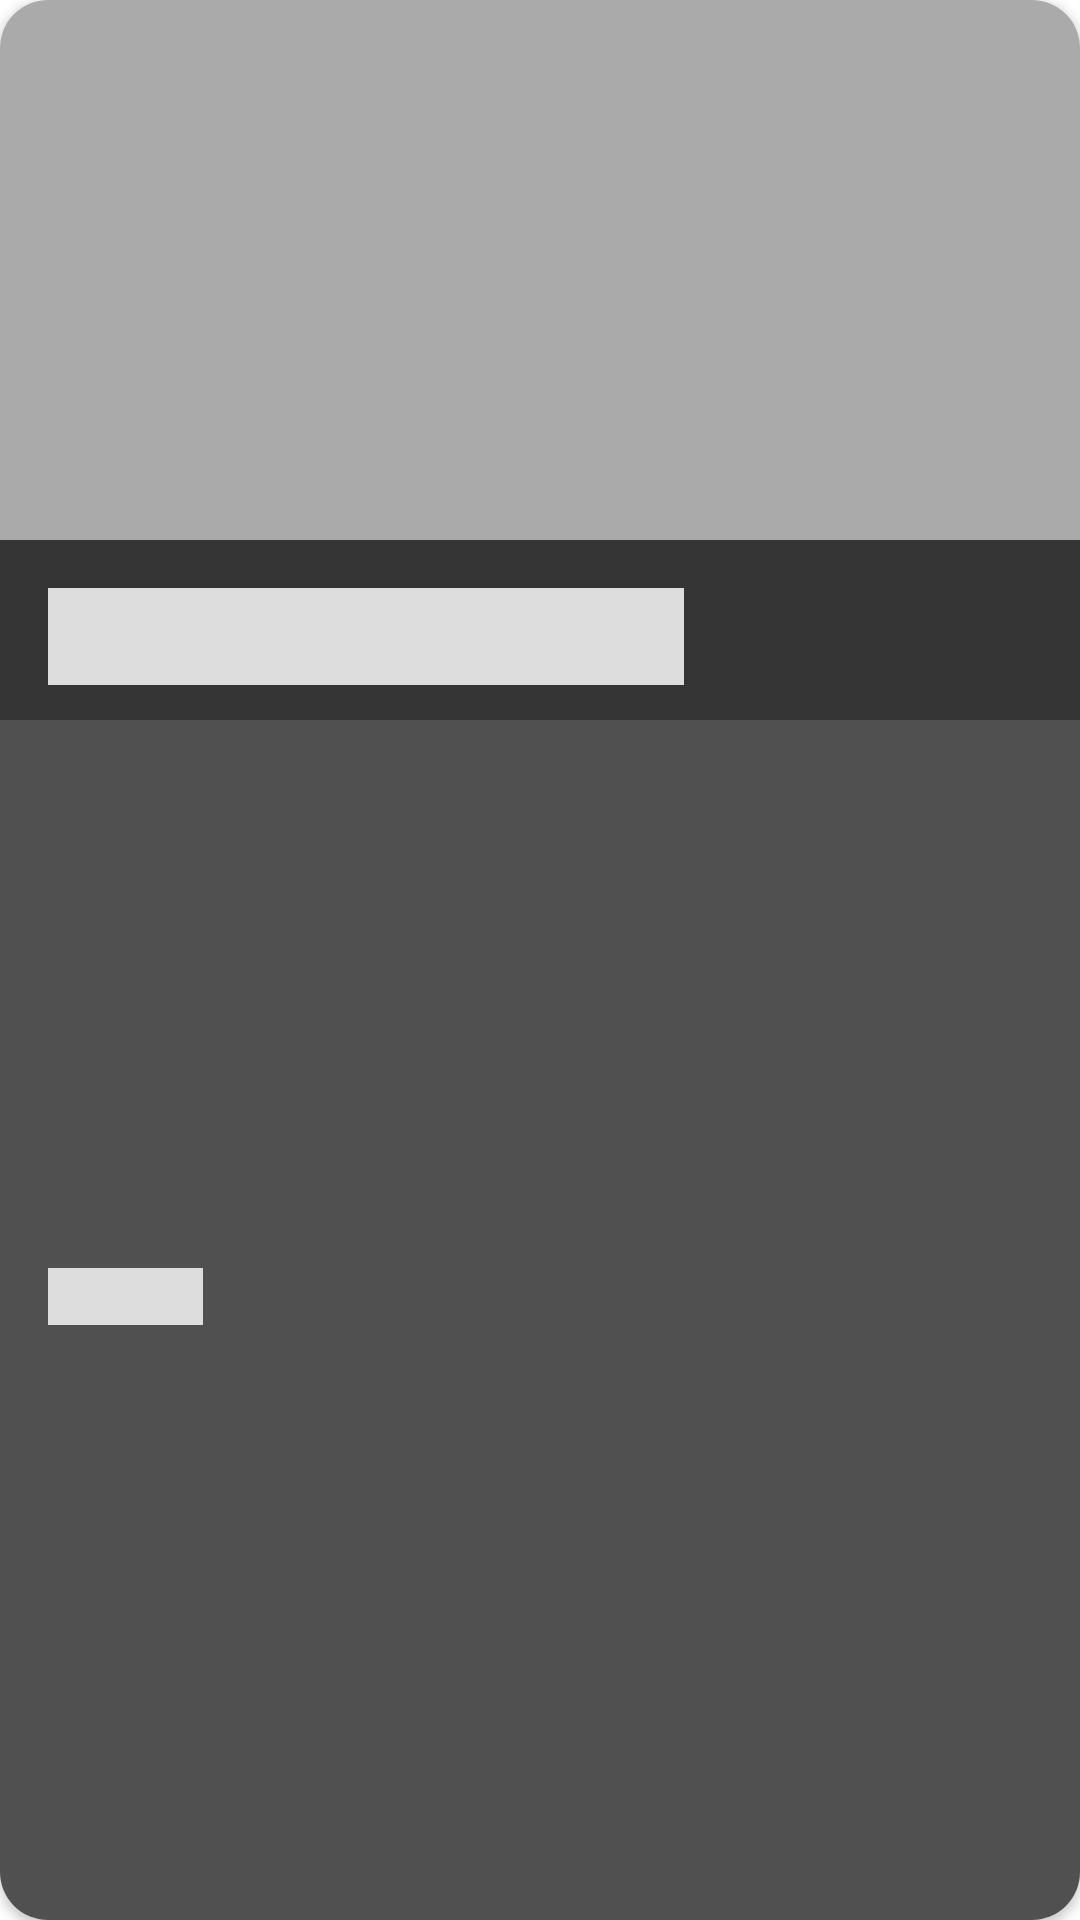

Layout XML and referenced resources for this Android screen:
<!-- AndroidManifest.xml: application theme Theme.WisataBalikpapan -->
<!-- res/layout/rv_item_placeholder.xml -->
<?xml version="1.0" encoding="utf-8"?>

<androidx.cardview.widget.CardView xmlns:android="http://schemas.android.com/apk/res/android"
    xmlns:app="http://schemas.android.com/apk/res-auto"
    android:layout_width="match_parent"
    android:layout_height="wrap_content"
    android:layout_marginStart="8dp"
    android:layout_marginTop="4dp"
    android:layout_marginEnd="8dp"
    android:layout_marginBottom="4dp"
    app:cardCornerRadius="16dp">

    <androidx.constraintlayout.widget.ConstraintLayout
        android:layout_width="match_parent"
        android:layout_height="match_parent">

        <ImageView
            android:id="@+id/iv_image"
            android:layout_width="0dp"
            android:layout_height="0dp"
            android:background="@android:color/darker_gray"
            android:contentDescription="@string/backdrop"
            android:scaleType="centerCrop"
            app:layout_constraintDimensionRatio="H,1.5:1"
            app:layout_constraintEnd_toEndOf="parent"
            app:layout_constraintStart_toStartOf="parent"
            app:layout_constraintTop_toTopOf="parent"/>

        <View
            android:id="@+id/view"
            android:layout_width="0dp"
            android:layout_height="0dp"
            android:layout_marginTop="180dp"
            android:background="#AF000000"
            app:layout_constraintBottom_toBottomOf="parent"
            app:layout_constraintEnd_toEndOf="parent"
            app:layout_constraintStart_toStartOf="parent"
            app:layout_constraintTop_toTopOf="parent" />

        <TextView
            android:id="@+id/tv_title"
            android:layout_width="wrap_content"
            android:layout_height="wrap_content"
            android:layout_marginStart="16dp"
            android:layout_marginTop="16dp"
            android:background="#DDDDDD"
            android:text="@string/title"
            android:textAppearance="@style/TextAppearance.AppCompat.Headline"
            android:textColor="#00000000"
            app:layout_constraintStart_toStartOf="parent"
            app:layout_constraintTop_toTopOf="@+id/view" />

        <TextView
            android:layout_width="wrap_content"
            android:layout_height="wrap_content"
            android:layout_marginStart="16dp"
            android:layout_marginEnd="16dp"
            android:layout_marginBottom="4dp"
            android:background="#DDDDDD"
            android:text="@string/address"
            android:textAppearance="@style/TextAppearance.AppCompat.Body1"
            android:textColor="#00FFFFFF"
            android:maxLines="2"
            android:ellipsize="end"
            app:layout_constraintBottom_toBottomOf="parent"
            app:layout_constraintStart_toStartOf="parent"
            app:layout_constraintTop_toBottomOf="@+id/tv_title" />

    </androidx.constraintlayout.widget.ConstraintLayout>
</androidx.cardview.widget.CardView>
<!-- resources referenced by this layout -->
<resources>
  <string name="address">Address</string>
  <string name="backdrop">Backdrop</string>
  <string name="title">Balikpapan Tourism</string>
  <style name="Theme.WisataBalikpapan" parent="Theme.MaterialComponents.DayNight.DarkActionBar">
          
          <item name="colorPrimary">@color/blue_700</item>
          <item name="colorPrimaryVariant">@color/blue_500</item>
          <item name="colorOnPrimary">@color/black</item>
          
          <item name="colorSecondary">@color/blue_500</item>
          <item name="colorSecondaryVariant">@color/blue_200</item>
          <item name="colorOnSecondary">@color/black</item>
          
          <item name="android:statusBarColor" tools:targetApi="l">?attr/colorPrimaryVariant</item>
          
      </style>
  <color name="blue_700">#0094cc</color>
  <color name="blue_500">#40c4ff</color>
  <color name="black">#FF000000</color>
  <color name="blue_200">#82f7ff</color>
</resources>
